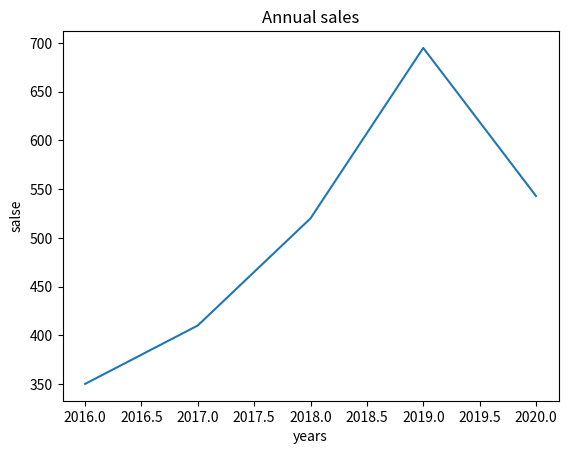

Here is the Python script that generated this plot:
#importUntitled1 matplotlib
import matplotlib.pyplot as plt

#print(matplotlib.__version__)

# 데이터 준비
x = [2016, 2017, 2018, 2019, 2020]
y = [350, 410, 520, 695, 543]

print('x >>> : ', x);
print('y >>> : ', y);

# x축 과 y축 데이터를 지정하여 라인플롯 생성 : plt.plot(x,y)
pp = plt.plot(x,y)
print('pp >>> : ', pp)

# 차트제목 설정
pp = plt.title('Annual sales')
print('pp >>> : ', pp)

# x축 레이블 설정
pp = plt.xlabel('years')
print('pp >>> : ', pp)

# y축 레이블 설정
pp = plt.ylabel('salse')
print('pp >>> : ', pp)

# 라인플롯 표시
plt.show()